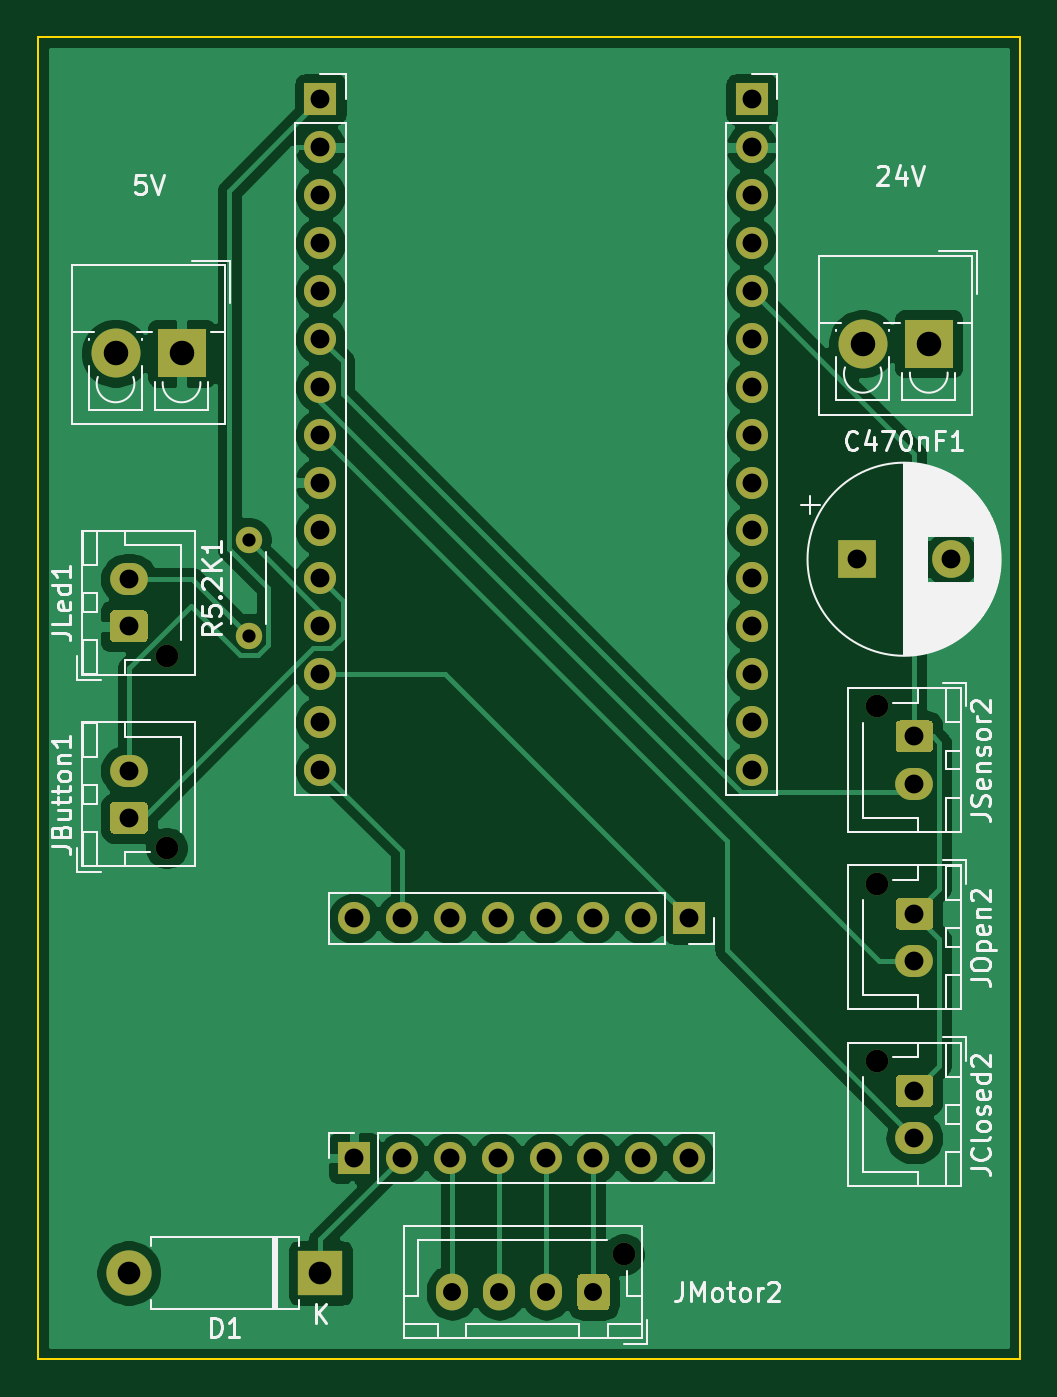
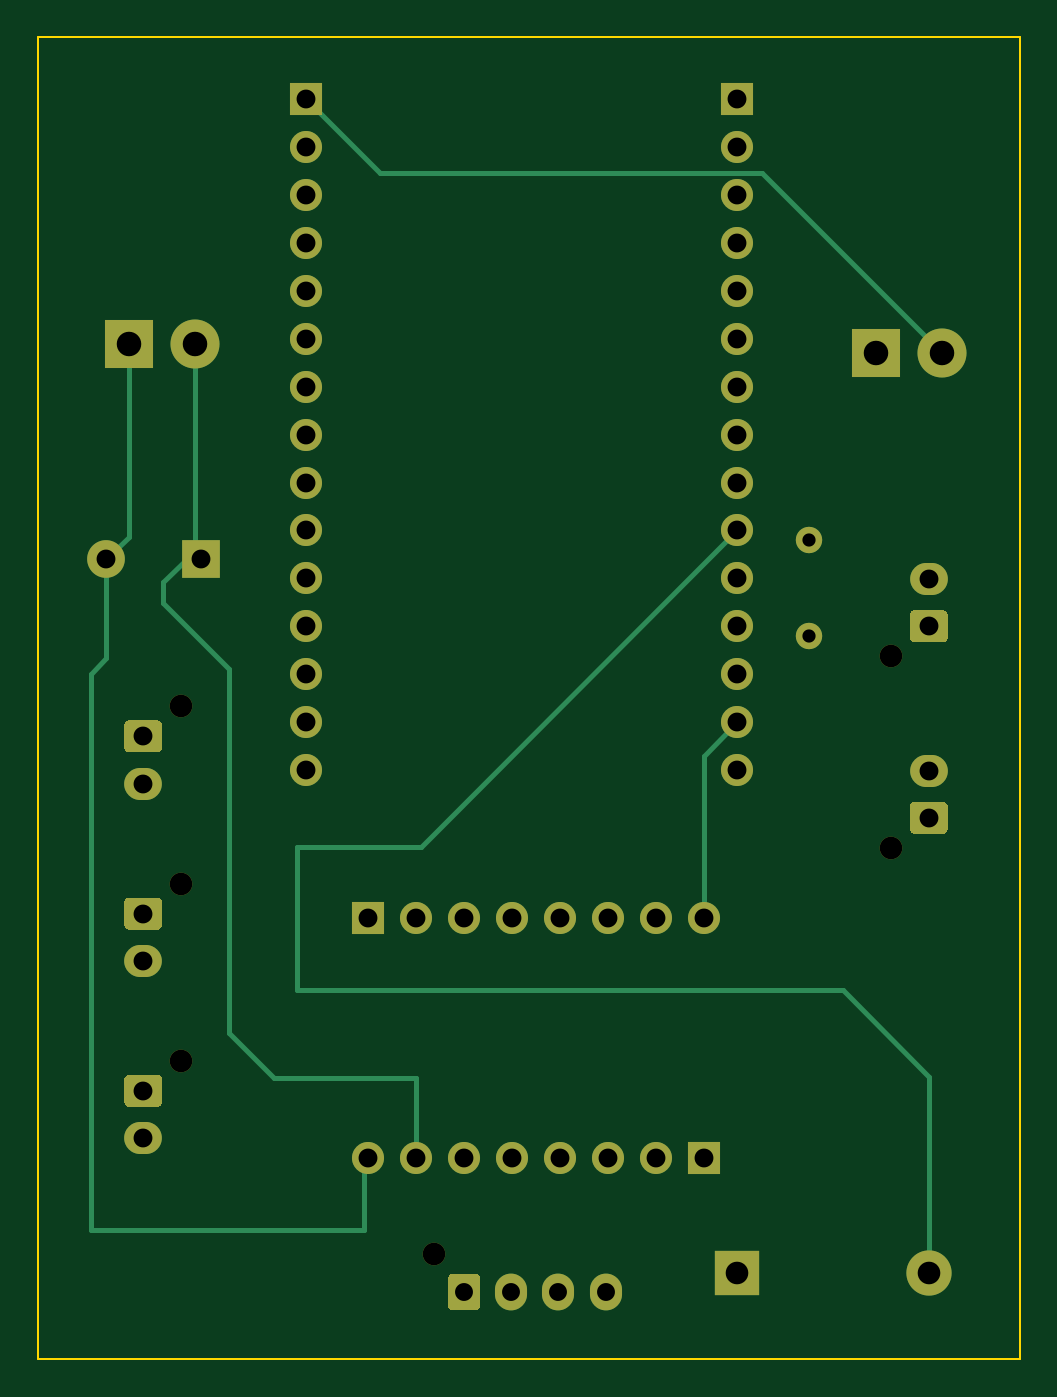
Circuit board: 9 layer files. Board 52.1 x 70.1 mm.
- bottom_copper: SmartLock-B_Cu.gbl (6907 bytes)
- bottom_mask: SmartLock-B_Mask.gbs (4770 bytes)
- outline: SmartLock-Edge_Cuts.gm1 (704 bytes)
- top_copper: SmartLock-F_Cu.gtl (77299 bytes)
- top_mask: SmartLock-F_Mask.gts (4770 bytes)
- paste: SmartLock-F_Paste.gtp (474 bytes)
- top_silk: SmartLock-F_SilkS.gto (42151 bytes)
- drill: SmartLock-NPTH.drl (424 bytes)
- drill: SmartLock-PTH.drl (1515 bytes)

=== bottom_copper: SmartLock-B_Cu.gbl (6907 bytes, source omitted) ===
=== bottom_mask: SmartLock-B_Mask.gbs ===
%TF.GenerationSoftware,KiCad,Pcbnew,(5.1.10-1-10_14)*%
%TF.CreationDate,2021-12-20T14:54:58-05:00*%
%TF.ProjectId,SmartLock,536d6172-744c-46f6-936b-2e6b69636164,rev?*%
%TF.SameCoordinates,Original*%
%TF.FileFunction,Soldermask,Bot*%
%TF.FilePolarity,Negative*%
%FSLAX46Y46*%
G04 Gerber Fmt 4.6, Leading zero omitted, Abs format (unit mm)*
G04 Created by KiCad (PCBNEW (5.1.10-1-10_14)) date 2021-12-20 14:54:58*
%MOMM*%
%LPD*%
G01*
G04 APERTURE LIST*
%ADD10O,2.400000X2.400000*%
%ADD11R,2.400000X2.400000*%
%ADD12C,2.000000*%
%ADD13R,2.000000X2.000000*%
%ADD14C,1.200000*%
%ADD15O,2.000000X1.700000*%
%ADD16O,1.700000X1.950000*%
%ADD17O,1.700000X1.700000*%
%ADD18R,1.700000X1.700000*%
%ADD19O,1.400000X1.400000*%
%ADD20C,1.400000*%
%ADD21C,2.600000*%
%ADD22R,2.600000X2.600000*%
G04 APERTURE END LIST*
D10*
X102870000Y-117856000D03*
D11*
X113030000Y-117856000D03*
D12*
X146478000Y-80010000D03*
D13*
X141478000Y-80010000D03*
D14*
X142526000Y-87808000D03*
D15*
X144526000Y-91908000D03*
G36*
G01*
X143776000Y-88558000D02*
X145276000Y-88558000D01*
G75*
G02*
X145526000Y-88808000I0J-250000D01*
G01*
X145526000Y-90008000D01*
G75*
G02*
X145276000Y-90258000I-250000J0D01*
G01*
X143776000Y-90258000D01*
G75*
G02*
X143526000Y-90008000I0J250000D01*
G01*
X143526000Y-88808000D01*
G75*
G02*
X143776000Y-88558000I250000J0D01*
G01*
G37*
D14*
X142526000Y-97206000D03*
D15*
X144526000Y-101306000D03*
G36*
G01*
X143776000Y-97956000D02*
X145276000Y-97956000D01*
G75*
G02*
X145526000Y-98206000I0J-250000D01*
G01*
X145526000Y-99406000D01*
G75*
G02*
X145276000Y-99656000I-250000J0D01*
G01*
X143776000Y-99656000D01*
G75*
G02*
X143526000Y-99406000I0J250000D01*
G01*
X143526000Y-98206000D01*
G75*
G02*
X143776000Y-97956000I250000J0D01*
G01*
G37*
D14*
X129108000Y-116872000D03*
D16*
X120008000Y-118872000D03*
X122508000Y-118872000D03*
X125008000Y-118872000D03*
G36*
G01*
X128358000Y-118147000D02*
X128358000Y-119597000D01*
G75*
G02*
X128108000Y-119847000I-250000J0D01*
G01*
X126908000Y-119847000D01*
G75*
G02*
X126658000Y-119597000I0J250000D01*
G01*
X126658000Y-118147000D01*
G75*
G02*
X126908000Y-117897000I250000J0D01*
G01*
X128108000Y-117897000D01*
G75*
G02*
X128358000Y-118147000I0J-250000D01*
G01*
G37*
D14*
X142526000Y-106604000D03*
D15*
X144526000Y-110704000D03*
G36*
G01*
X143776000Y-107354000D02*
X145276000Y-107354000D01*
G75*
G02*
X145526000Y-107604000I0J-250000D01*
G01*
X145526000Y-108804000D01*
G75*
G02*
X145276000Y-109054000I-250000J0D01*
G01*
X143776000Y-109054000D01*
G75*
G02*
X143526000Y-108804000I0J250000D01*
G01*
X143526000Y-107604000D01*
G75*
G02*
X143776000Y-107354000I250000J0D01*
G01*
G37*
D17*
X132588000Y-111760000D03*
X130048000Y-111760000D03*
X127508000Y-111760000D03*
X124968000Y-111760000D03*
X122428000Y-111760000D03*
X119888000Y-111760000D03*
X117348000Y-111760000D03*
D18*
X114808000Y-111760000D03*
D17*
X114808000Y-99060000D03*
X117348000Y-99060000D03*
X119888000Y-99060000D03*
X122428000Y-99060000D03*
X124968000Y-99060000D03*
X127508000Y-99060000D03*
X130048000Y-99060000D03*
D18*
X132588000Y-99060000D03*
D17*
X113030000Y-91186000D03*
X113030000Y-88646000D03*
X113030000Y-86106000D03*
X113030000Y-83566000D03*
X113030000Y-81026000D03*
X113030000Y-78486000D03*
X113030000Y-75946000D03*
X113030000Y-73406000D03*
X113030000Y-70866000D03*
X113030000Y-68326000D03*
X113030000Y-65786000D03*
X113030000Y-63246000D03*
X113030000Y-60706000D03*
X113030000Y-58166000D03*
D18*
X113030000Y-55626000D03*
D17*
X135890000Y-91186000D03*
X135890000Y-88646000D03*
X135890000Y-86106000D03*
X135890000Y-83566000D03*
X135890000Y-81026000D03*
X135890000Y-78486000D03*
X135890000Y-75946000D03*
X135890000Y-73406000D03*
X135890000Y-70866000D03*
X135890000Y-68326000D03*
X135890000Y-65786000D03*
X135890000Y-63246000D03*
X135890000Y-60706000D03*
X135890000Y-58166000D03*
D18*
X135890000Y-55626000D03*
D19*
X109220000Y-78994000D03*
D20*
X109220000Y-84074000D03*
D14*
X104870000Y-95326000D03*
D15*
X102870000Y-91226000D03*
G36*
G01*
X103620000Y-94576000D02*
X102120000Y-94576000D01*
G75*
G02*
X101870000Y-94326000I0J250000D01*
G01*
X101870000Y-93126000D01*
G75*
G02*
X102120000Y-92876000I250000J0D01*
G01*
X103620000Y-92876000D01*
G75*
G02*
X103870000Y-93126000I0J-250000D01*
G01*
X103870000Y-94326000D01*
G75*
G02*
X103620000Y-94576000I-250000J0D01*
G01*
G37*
D21*
X141788000Y-68580000D03*
D22*
X145288000Y-68580000D03*
D14*
X104870000Y-85166000D03*
D15*
X102870000Y-81066000D03*
G36*
G01*
X103620000Y-84416000D02*
X102120000Y-84416000D01*
G75*
G02*
X101870000Y-84166000I0J250000D01*
G01*
X101870000Y-82966000D01*
G75*
G02*
X102120000Y-82716000I250000J0D01*
G01*
X103620000Y-82716000D01*
G75*
G02*
X103870000Y-82966000I0J-250000D01*
G01*
X103870000Y-84166000D01*
G75*
G02*
X103620000Y-84416000I-250000J0D01*
G01*
G37*
D21*
X102164000Y-69088000D03*
D22*
X105664000Y-69088000D03*
M02*

=== outline: SmartLock-Edge_Cuts.gm1 ===
%TF.GenerationSoftware,KiCad,Pcbnew,(5.1.10-1-10_14)*%
%TF.CreationDate,2021-12-20T14:54:58-05:00*%
%TF.ProjectId,SmartLock,536d6172-744c-46f6-936b-2e6b69636164,rev?*%
%TF.SameCoordinates,Original*%
%TF.FileFunction,Profile,NP*%
%FSLAX46Y46*%
G04 Gerber Fmt 4.6, Leading zero omitted, Abs format (unit mm)*
G04 Created by KiCad (PCBNEW (5.1.10-1-10_14)) date 2021-12-20 14:54:58*
%MOMM*%
%LPD*%
G01*
G04 APERTURE LIST*
%TA.AperFunction,Profile*%
%ADD10C,0.100000*%
%TD*%
G04 APERTURE END LIST*
D10*
X150114000Y-52324000D02*
X150114000Y-122428000D01*
X98044000Y-52324000D02*
X150114000Y-52324000D01*
X98044000Y-122428000D02*
X98044000Y-52324000D01*
X150114000Y-122428000D02*
X98044000Y-122428000D01*
M02*

=== top_copper: SmartLock-F_Cu.gtl (77299 bytes, source omitted) ===
=== top_mask: SmartLock-F_Mask.gts ===
%TF.GenerationSoftware,KiCad,Pcbnew,(5.1.10-1-10_14)*%
%TF.CreationDate,2021-12-20T14:54:58-05:00*%
%TF.ProjectId,SmartLock,536d6172-744c-46f6-936b-2e6b69636164,rev?*%
%TF.SameCoordinates,Original*%
%TF.FileFunction,Soldermask,Top*%
%TF.FilePolarity,Negative*%
%FSLAX46Y46*%
G04 Gerber Fmt 4.6, Leading zero omitted, Abs format (unit mm)*
G04 Created by KiCad (PCBNEW (5.1.10-1-10_14)) date 2021-12-20 14:54:58*
%MOMM*%
%LPD*%
G01*
G04 APERTURE LIST*
%ADD10O,2.400000X2.400000*%
%ADD11R,2.400000X2.400000*%
%ADD12C,2.000000*%
%ADD13R,2.000000X2.000000*%
%ADD14C,1.200000*%
%ADD15O,2.000000X1.700000*%
%ADD16O,1.700000X1.950000*%
%ADD17O,1.700000X1.700000*%
%ADD18R,1.700000X1.700000*%
%ADD19O,1.400000X1.400000*%
%ADD20C,1.400000*%
%ADD21C,2.600000*%
%ADD22R,2.600000X2.600000*%
G04 APERTURE END LIST*
D10*
X102870000Y-117856000D03*
D11*
X113030000Y-117856000D03*
D12*
X146478000Y-80010000D03*
D13*
X141478000Y-80010000D03*
D14*
X142526000Y-87808000D03*
D15*
X144526000Y-91908000D03*
G36*
G01*
X143776000Y-88558000D02*
X145276000Y-88558000D01*
G75*
G02*
X145526000Y-88808000I0J-250000D01*
G01*
X145526000Y-90008000D01*
G75*
G02*
X145276000Y-90258000I-250000J0D01*
G01*
X143776000Y-90258000D01*
G75*
G02*
X143526000Y-90008000I0J250000D01*
G01*
X143526000Y-88808000D01*
G75*
G02*
X143776000Y-88558000I250000J0D01*
G01*
G37*
D14*
X142526000Y-97206000D03*
D15*
X144526000Y-101306000D03*
G36*
G01*
X143776000Y-97956000D02*
X145276000Y-97956000D01*
G75*
G02*
X145526000Y-98206000I0J-250000D01*
G01*
X145526000Y-99406000D01*
G75*
G02*
X145276000Y-99656000I-250000J0D01*
G01*
X143776000Y-99656000D01*
G75*
G02*
X143526000Y-99406000I0J250000D01*
G01*
X143526000Y-98206000D01*
G75*
G02*
X143776000Y-97956000I250000J0D01*
G01*
G37*
D14*
X129108000Y-116872000D03*
D16*
X120008000Y-118872000D03*
X122508000Y-118872000D03*
X125008000Y-118872000D03*
G36*
G01*
X128358000Y-118147000D02*
X128358000Y-119597000D01*
G75*
G02*
X128108000Y-119847000I-250000J0D01*
G01*
X126908000Y-119847000D01*
G75*
G02*
X126658000Y-119597000I0J250000D01*
G01*
X126658000Y-118147000D01*
G75*
G02*
X126908000Y-117897000I250000J0D01*
G01*
X128108000Y-117897000D01*
G75*
G02*
X128358000Y-118147000I0J-250000D01*
G01*
G37*
D14*
X142526000Y-106604000D03*
D15*
X144526000Y-110704000D03*
G36*
G01*
X143776000Y-107354000D02*
X145276000Y-107354000D01*
G75*
G02*
X145526000Y-107604000I0J-250000D01*
G01*
X145526000Y-108804000D01*
G75*
G02*
X145276000Y-109054000I-250000J0D01*
G01*
X143776000Y-109054000D01*
G75*
G02*
X143526000Y-108804000I0J250000D01*
G01*
X143526000Y-107604000D01*
G75*
G02*
X143776000Y-107354000I250000J0D01*
G01*
G37*
D17*
X132588000Y-111760000D03*
X130048000Y-111760000D03*
X127508000Y-111760000D03*
X124968000Y-111760000D03*
X122428000Y-111760000D03*
X119888000Y-111760000D03*
X117348000Y-111760000D03*
D18*
X114808000Y-111760000D03*
D17*
X114808000Y-99060000D03*
X117348000Y-99060000D03*
X119888000Y-99060000D03*
X122428000Y-99060000D03*
X124968000Y-99060000D03*
X127508000Y-99060000D03*
X130048000Y-99060000D03*
D18*
X132588000Y-99060000D03*
D17*
X113030000Y-91186000D03*
X113030000Y-88646000D03*
X113030000Y-86106000D03*
X113030000Y-83566000D03*
X113030000Y-81026000D03*
X113030000Y-78486000D03*
X113030000Y-75946000D03*
X113030000Y-73406000D03*
X113030000Y-70866000D03*
X113030000Y-68326000D03*
X113030000Y-65786000D03*
X113030000Y-63246000D03*
X113030000Y-60706000D03*
X113030000Y-58166000D03*
D18*
X113030000Y-55626000D03*
D17*
X135890000Y-91186000D03*
X135890000Y-88646000D03*
X135890000Y-86106000D03*
X135890000Y-83566000D03*
X135890000Y-81026000D03*
X135890000Y-78486000D03*
X135890000Y-75946000D03*
X135890000Y-73406000D03*
X135890000Y-70866000D03*
X135890000Y-68326000D03*
X135890000Y-65786000D03*
X135890000Y-63246000D03*
X135890000Y-60706000D03*
X135890000Y-58166000D03*
D18*
X135890000Y-55626000D03*
D19*
X109220000Y-78994000D03*
D20*
X109220000Y-84074000D03*
D14*
X104870000Y-95326000D03*
D15*
X102870000Y-91226000D03*
G36*
G01*
X103620000Y-94576000D02*
X102120000Y-94576000D01*
G75*
G02*
X101870000Y-94326000I0J250000D01*
G01*
X101870000Y-93126000D01*
G75*
G02*
X102120000Y-92876000I250000J0D01*
G01*
X103620000Y-92876000D01*
G75*
G02*
X103870000Y-93126000I0J-250000D01*
G01*
X103870000Y-94326000D01*
G75*
G02*
X103620000Y-94576000I-250000J0D01*
G01*
G37*
D21*
X141788000Y-68580000D03*
D22*
X145288000Y-68580000D03*
D14*
X104870000Y-85166000D03*
D15*
X102870000Y-81066000D03*
G36*
G01*
X103620000Y-84416000D02*
X102120000Y-84416000D01*
G75*
G02*
X101870000Y-84166000I0J250000D01*
G01*
X101870000Y-82966000D01*
G75*
G02*
X102120000Y-82716000I250000J0D01*
G01*
X103620000Y-82716000D01*
G75*
G02*
X103870000Y-82966000I0J-250000D01*
G01*
X103870000Y-84166000D01*
G75*
G02*
X103620000Y-84416000I-250000J0D01*
G01*
G37*
D21*
X102164000Y-69088000D03*
D22*
X105664000Y-69088000D03*
M02*

=== paste: SmartLock-F_Paste.gtp ===
%TF.GenerationSoftware,KiCad,Pcbnew,(5.1.10-1-10_14)*%
%TF.CreationDate,2021-12-20T14:54:58-05:00*%
%TF.ProjectId,SmartLock,536d6172-744c-46f6-936b-2e6b69636164,rev?*%
%TF.SameCoordinates,Original*%
%TF.FileFunction,Paste,Top*%
%TF.FilePolarity,Positive*%
%FSLAX46Y46*%
G04 Gerber Fmt 4.6, Leading zero omitted, Abs format (unit mm)*
G04 Created by KiCad (PCBNEW (5.1.10-1-10_14)) date 2021-12-20 14:54:58*
%MOMM*%
%LPD*%
G01*
G04 APERTURE LIST*
G04 APERTURE END LIST*
M02*

=== top_silk: SmartLock-F_SilkS.gto (42151 bytes, source omitted) ===
=== drill: SmartLock-NPTH.drl ===
M48
; DRILL file {KiCad (5.1.10-1-10_14)} date Monday, December 20, 2021 at 02:55:57 PM
; FORMAT={-:-/ absolute / metric / decimal}
; #@! TF.CreationDate,2021-12-20T14:55:57-05:00
; #@! TF.GenerationSoftware,Kicad,Pcbnew,(5.1.10-1-10_14)
; #@! TF.FileFunction,NonPlated,1,2,NPTH
FMAT,2
METRIC
T1C1.200
%
G90
G05
T1
X104.87Y-85.166
X104.87Y-95.326
X129.108Y-116.872
X142.526Y-87.808
X142.526Y-97.206
X142.526Y-106.604
T0
M30

=== drill: SmartLock-PTH.drl ===
M48
; DRILL file {KiCad (5.1.10-1-10_14)} date Monday, December 20, 2021 at 02:55:57 PM
; FORMAT={-:-/ absolute / metric / decimal}
; #@! TF.CreationDate,2021-12-20T14:55:57-05:00
; #@! TF.GenerationSoftware,Kicad,Pcbnew,(5.1.10-1-10_14)
; #@! TF.FileFunction,Plated,1,2,PTH
FMAT,2
METRIC
T1C0.700
T2C0.950
T3C1.000
T4C1.200
T5C1.300
%
G90
G05
T1
X109.22Y-78.994
X109.22Y-84.074
T2
X120.008Y-118.872
X122.508Y-118.872
X125.008Y-118.872
X127.508Y-118.872
T3
X102.87Y-81.066
X102.87Y-83.566
X102.87Y-91.226
X102.87Y-93.726
X113.03Y-55.626
X113.03Y-58.166
X113.03Y-60.706
X113.03Y-63.246
X113.03Y-65.786
X113.03Y-68.326
X113.03Y-70.866
X113.03Y-73.406
X113.03Y-75.946
X113.03Y-78.486
X113.03Y-81.026
X113.03Y-83.566
X113.03Y-86.106
X113.03Y-88.646
X113.03Y-91.186
X114.808Y-99.06
X114.808Y-111.76
X117.348Y-99.06
X117.348Y-111.76
X119.888Y-99.06
X119.888Y-111.76
X122.428Y-99.06
X122.428Y-111.76
X124.968Y-99.06
X124.968Y-111.76
X127.508Y-99.06
X127.508Y-111.76
X130.048Y-99.06
X130.048Y-111.76
X132.588Y-99.06
X132.588Y-111.76
X135.89Y-55.626
X135.89Y-58.166
X135.89Y-60.706
X135.89Y-63.246
X135.89Y-65.786
X135.89Y-68.326
X135.89Y-70.866
X135.89Y-73.406
X135.89Y-75.946
X135.89Y-78.486
X135.89Y-81.026
X135.89Y-83.566
X135.89Y-86.106
X135.89Y-88.646
X135.89Y-91.186
X141.478Y-80.01
X144.526Y-89.408
X144.526Y-91.908
X144.526Y-98.806
X144.526Y-101.306
X144.526Y-108.204
X144.526Y-110.704
X146.478Y-80.01
T4
X102.87Y-117.856
X113.03Y-117.856
T5
X102.164Y-69.088
X105.664Y-69.088
X141.788Y-68.58
X145.288Y-68.58
T0
M30

